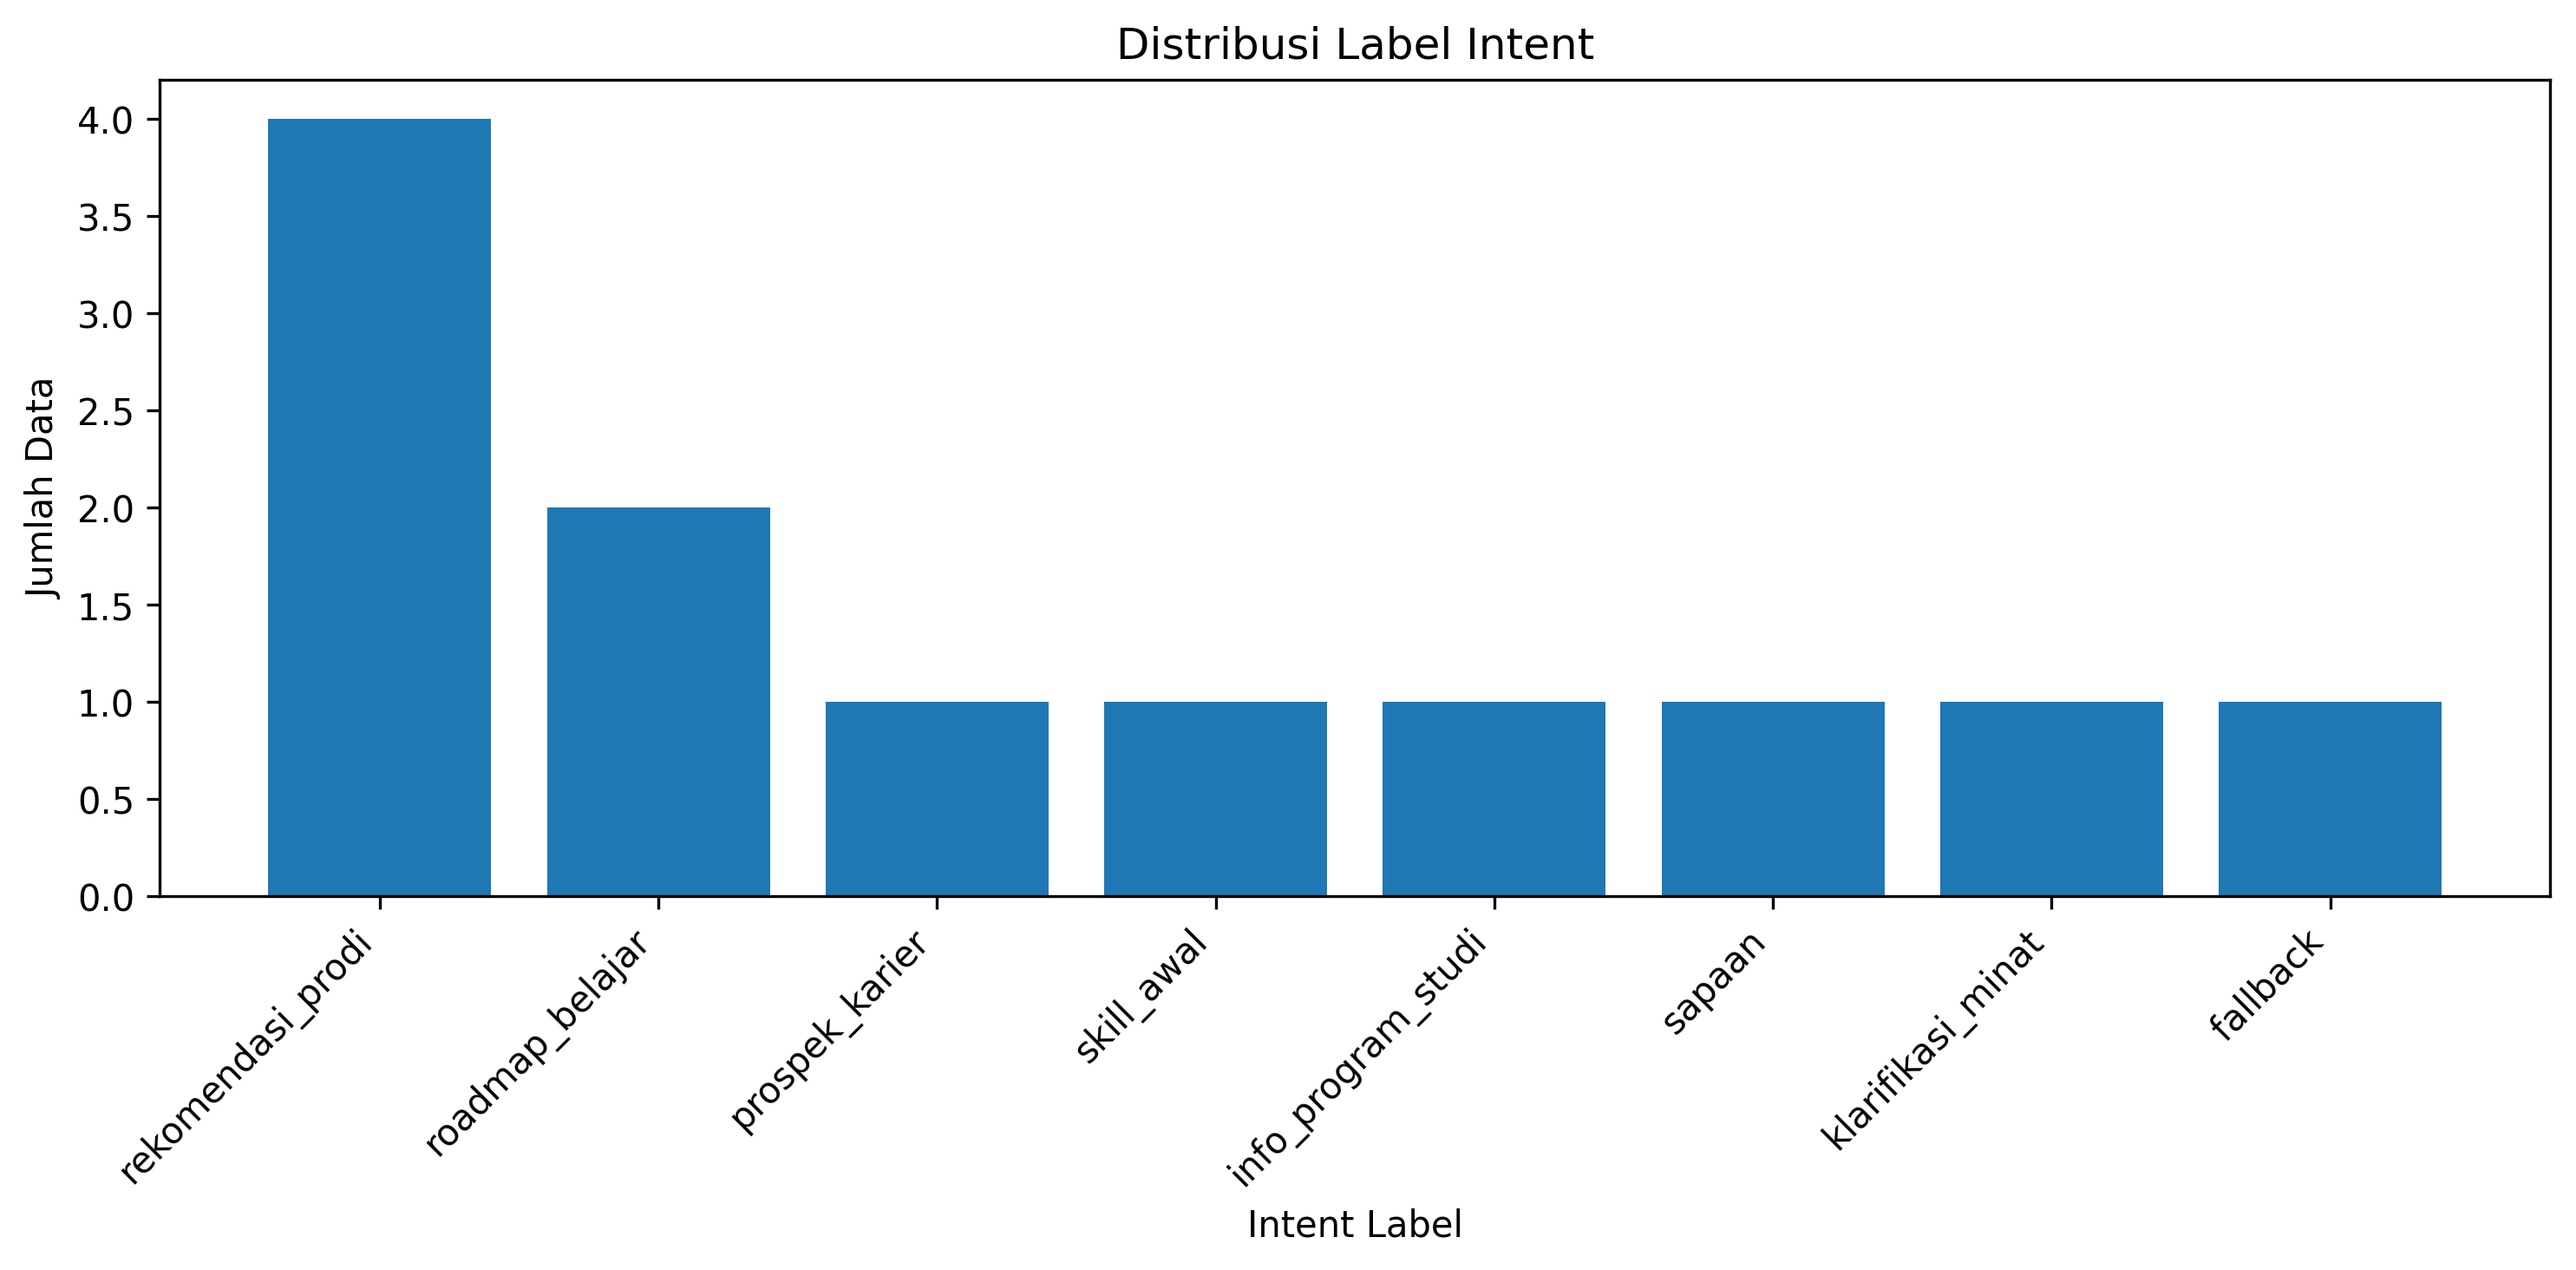

The file beside this chart, header and first rows:
intent_label, count, percentage
rekomendasi_prodi, 4, 33.33
roadmap_belajar, 2, 16.67
prospek_karier, 1, 8.33
skill_awal, 1, 8.33
info_program_studi, 1, 8.33
sapaan, 1, 8.33
klarifikasi_minat, 1, 8.33
fallback, 1, 8.33
